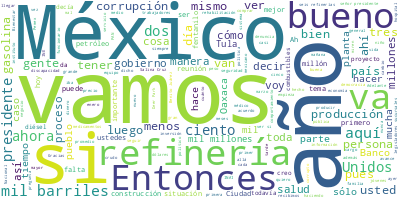

The table this chart was drawn from, first rows:
Participante, Texto, Sentimiento, Palabras, Dia, Mes, Anio
PRESIDENTE ANDRES MANUEL LOPEZ OBRADOR, Buenos días. Ánimo. Estuvo bien la cepil…, 0.0, 84, 16, 03, 2023
PRESIDENTE ANDRES MANUEL LOPEZ OBRADOR, Y lo mismo en el caso de las refinerías,…, 0.0, 47, 16, 03, 2023
PRESIDENTE ANDRES MANUEL LOPEZ OBRADOR, Nos dejaron las seis refinerías que se c…, 0.0, 27, 16, 03, 2023
PRESIDENTE ANDRES MANUEL LOPEZ OBRADOR, Y en producción petrolera, lo mismo. Fue…, 0.0, 60, 16, 03, 2023
PRESIDENTE ANDRES MANUEL LOPEZ OBRADOR, ¿Qué sucedió?, 0.0, 2, 16, 03, 2023
PRESIDENTE ANDRES MANUEL LOPEZ OBRADOR, Se dieron los contratos a las empresas n…, 0.0, 58, 16, 03, 2023
PRESIDENTE ANDRES MANUEL LOPEZ OBRADOR, Afortunadamente se decidió desde el prim…, 0.0, 79, 16, 03, 2023
PRESIDENTE ANDRES MANUEL LOPEZ OBRADOR, Si no hubiéramos intervenido, como lo hi…, 0.0, 28, 16, 03, 2023
PRESIDENTE ANDRES MANUEL LOPEZ OBRADOR, Entonces, sí es muy importante que usted…, 0.0, 28, 16, 03, 2023
PRESIDENTE ANDRES MANUEL LOPEZ OBRADOR, Esto es parte de lo que nos inspira, es …, 0.0, 85, 16, 03, 2023
PRESIDENTE ANDRES MANUEL LOPEZ OBRADOR, Entonces, van a exponer a ustedes lo que…, 0.0, 36, 16, 03, 2023
PRESIDENTE ANDRES MANUEL LOPEZ OBRADOR, Adelante., 0.0, 1, 16, 03, 2023
ROCIO NAHLE GARCIA, Buenos días. Con su permiso, señor presi…, 0.0, 7, 16, 03, 2023
ROCIO NAHLE GARCIA, Vamos a hacer un reporte de los proyecto…, 0.0, 15, 16, 03, 2023
ROCIO NAHLE GARCIA, En el sistema nacional de Pemex existen …, 0.0, 31, 16, 03, 2023
ROCIO NAHLE GARCIA, Desde el inicio de este gobierno, el pre…, 0.0, 56, 16, 03, 2023
ROCIO NAHLE GARCIA, Es así que desde el 2019 se inició con u…, 0.0, 71, 16, 03, 2023
ROCIO NAHLE GARCIA, En el 2019 se hicieron 84 intervenciones…, 0.0, 62, 16, 03, 2023
ROCIO NAHLE GARCIA, Ahora en el 2023, la siguiente tabla, se…, 0.0, 65, 16, 03, 2023
ROCIO NAHLE GARCIA, Tal como se muestra en esta tabla, así s…, 0.0, 41, 16, 03, 2023
ROCIO NAHLE GARCIA, Con esto se ha logrado que la producción…, 0.0, 25, 16, 03, 2023
ROCIO NAHLE GARCIA, Cuando se inició esta administración, só…, 0.0, 78, 16, 03, 2023
ROCIO NAHLE GARCIA, Para abril del 2019 ya teníamos nosotros…, 0.0, 20, 16, 03, 2023
ROCIO NAHLE GARCIA, Aquí se muestra en dónde se ha aplicado …, 0.0, 16, 16, 03, 2023
ROCIO NAHLE GARCIA, Al 2022 se habían ejercido 46 mil 775 mi…, 0.0, 64, 16, 03, 2023
ROCIO NAHLE GARCIA, El compromiso es procesar este año un mi…, 0.0, 46, 16, 03, 2023
ROCIO NAHLE GARCIA, Pero voy a hablarles de los proyectos de…, 0.0, 56, 16, 03, 2023
ROCIO NAHLE GARCIA, Además de esta planta, es necesario para…, 0.0, 41, 16, 03, 2023
ROCIO NAHLE GARCIA, Este proyecto también incluye la constru…, 0.0, 34, 16, 03, 2023
ROCIO NAHLE GARCIA, A la fecha, se tiene un avance del 88 po…, 0.0, 105, 16, 03, 2023
ROCIO NAHLE GARCIA, La siguiente es Salina Cruz. También aqu…, 0.0, 83, 16, 03, 2023
ROCIO NAHLE GARCIA, Se iniciaron los trabajos de en agosto d…, 0.0, 82, 16, 03, 2023
ROCIO NAHLE GARCIA, En la siguiente tabla vamos a ver cuál e…, 0.0, 40, 16, 03, 2023
ROCIO NAHLE GARCIA, Con la planta coquizadora se va a obtene…, 0.0, 43, 16, 03, 2023
ROCIO NAHLE GARCIA, Y el de Salina Cruz, igual, de 88 mil ba…, 0.0, 68, 16, 03, 2023
ROCIO NAHLE GARCIA, La refinería Olmeca de Dos Bocas, este e…, 0.0, 59, 16, 03, 2023
ROCIO NAHLE GARCIA, Terminó la etapa constructiva el 1º de j…, 0.0, 66, 16, 03, 2023
ROCIO NAHLE GARCIA, ICA-Fluor, Samsung y Techint son las emp…, 0.0, 28, 16, 03, 2023
ROCIO NAHLE GARCIA, Va a procesar 340 mil barriles por día y…, 0.0, 28, 16, 03, 2023
ROCIO NAHLE GARCIA, El programa es que en julio inicie el ar…, 0.0, 34, 16, 03, 2023
ROCIO NAHLE GARCIA, Y para mostrar algunos avances tenemos u…, 0.0, 20, 16, 03, 2023
PREGUNTA, El crecimiento del país depende de energ…, 0.0, 41, 16, 03, 2023
PREGUNTA, Los gobiernos anteriores limitaron la in…, 0.0, 55, 16, 03, 2023
PREGUNTA, La estrategia impulsada por esta adminis…, 0.0, 79, 16, 03, 2023
PREGUNTA, Las tres vertientes de la estrategia que…, 0.0, 13, 16, 03, 2023
PREGUNTA, Uno, rehabilitación del Sistema Nacional…, 0.0, 32, 16, 03, 2023
PREGUNTA, Dos, aprovechamiento de residuales en la…, 0.0, 74, 16, 03, 2023
PREGUNTA, De igual manera, el aprovechamiento de r…, 0.0, 63, 16, 03, 2023
PREGUNTA, Tres, construcción de la refinería Olmec…, 0.0, 46, 16, 03, 2023
PREGUNTA, A partir de la implementación de esta es…, 0.0, 27, 16, 03, 2023
PREGUNTA, En el Sistema Nacional de Refinación con…, 0.0, 37, 16, 03, 2023
OCTAVIO ROMERO OROPEZA, Con su permiso, presidente. Muy bueno dí…, 0.0, 15, 16, 03, 2023
OCTAVIO ROMERO OROPEZA, Vamos a presentarles dos puntos: princip…, 0.0, 47, 16, 03, 2023
OCTAVIO ROMERO OROPEZA, En esta gráfica podemos observar el hist…, 0.0, 42, 16, 03, 2023
OCTAVIO ROMERO OROPEZA, Hubo un periodo entre el 2009 y el 2013,…, 0.0, 50, 16, 03, 2023
OCTAVIO ROMERO OROPEZA, ¿Cómo se explica esta caída?, 0.0, 5, 16, 03, 2023
OCTAVIO ROMERO OROPEZA, En la siguiente gráfica lo veremos. Mire…, 0.0, 88, 16, 03, 2023
OCTAVIO ROMERO OROPEZA, También aquí podemos observar este segme…, 0.0, 52, 16, 03, 2023
OCTAVIO ROMERO OROPEZA, Y esto es lo que explica más o menos que…, 0.0, 73, 16, 03, 2023
OCTAVIO ROMERO OROPEZA, Este es el comportamiento de la declinac…, 0.0, 26, 16, 03, 2023
... 384 more rows
